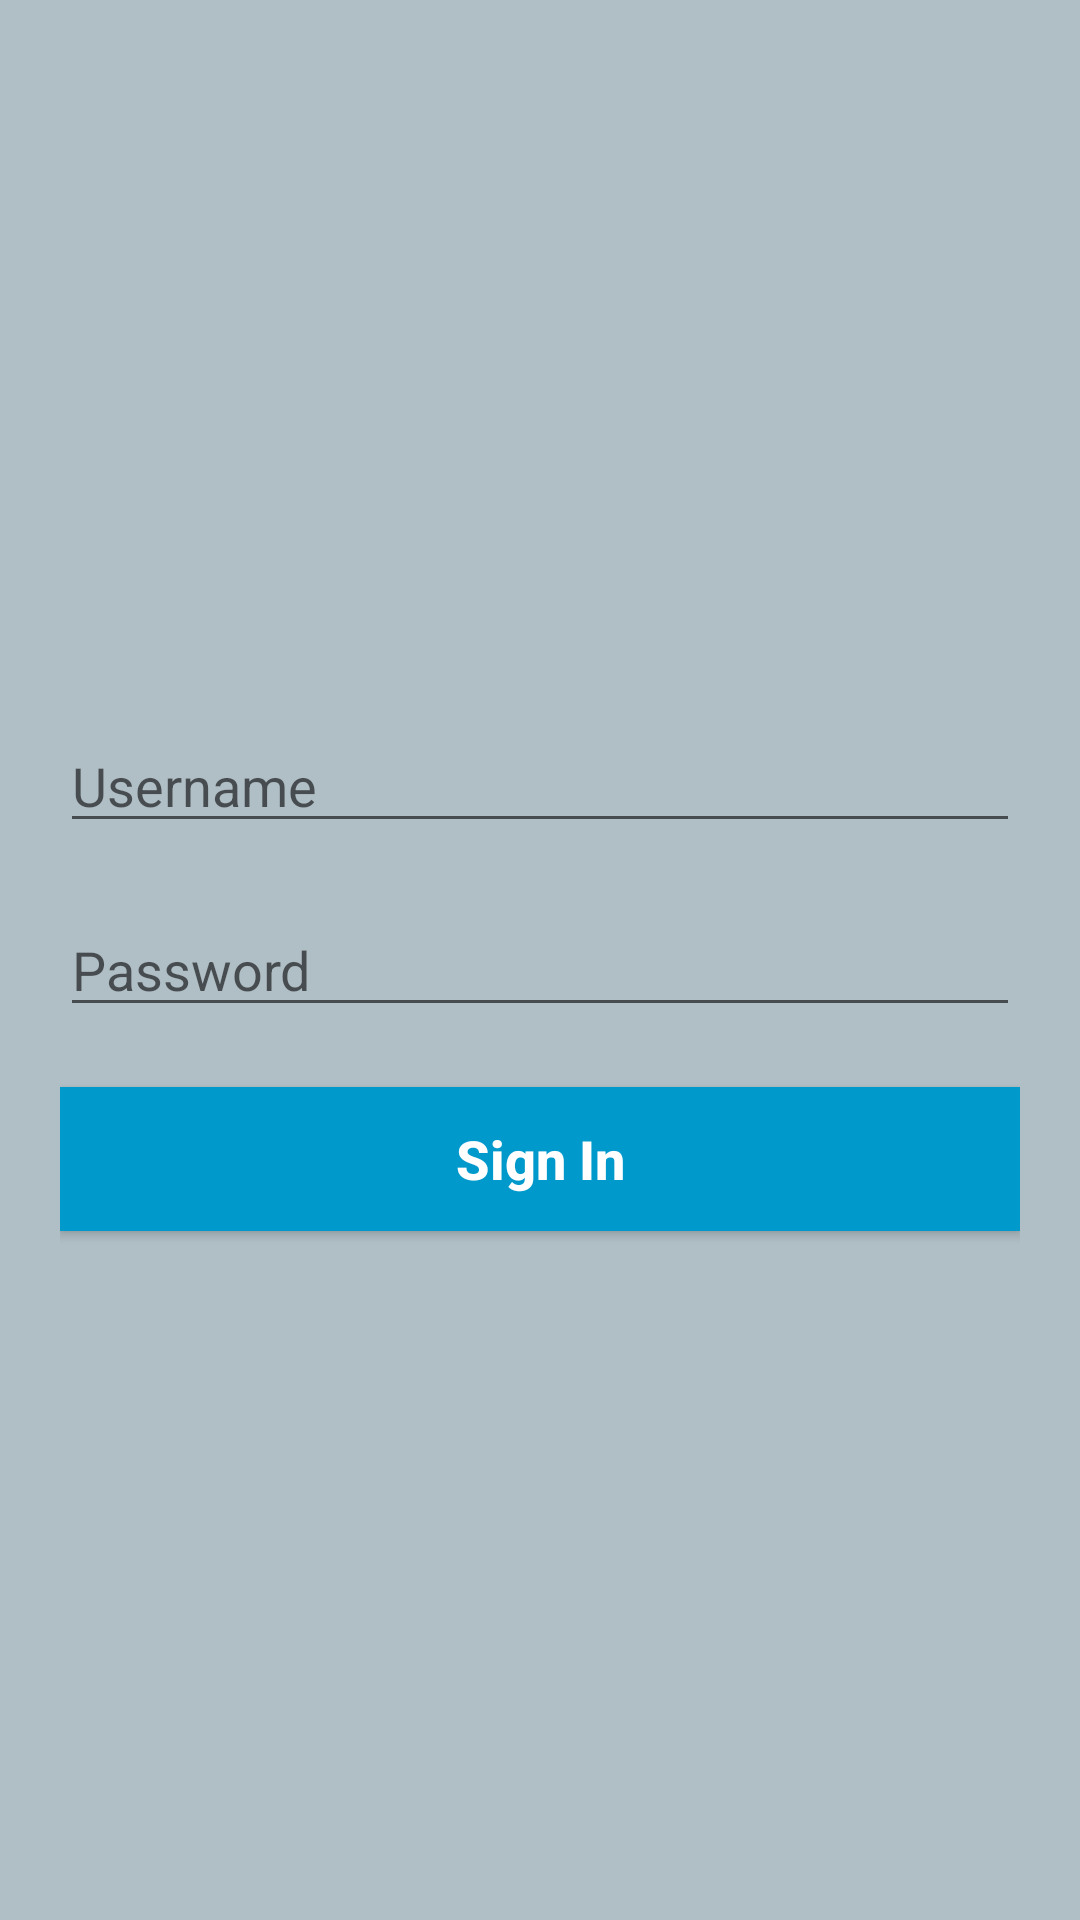

Produce the Android XML layout that renders to this screen, including the resource entries it uses.
<!-- AndroidManifest.xml: application theme AppTheme -->
<!-- res/layout/activity_login.xml -->
<?xml version="1.0" encoding="utf-8"?>
<LinearLayout xmlns:android="http://schemas.android.com/apk/res/android"
    android:layout_width="match_parent"
    android:layout_height="match_parent"
    android:gravity="center"
    android:orientation="vertical"
    >

    <LinearLayout
        android:layout_width="match_parent"
        android:layout_height="match_parent"
        android:orientation="vertical"
        android:gravity="center"
        android:padding="20dp"
        android:background="#B0BEC5"
        >

        <EditText
            android:id="@+id/LoginUsername"
            android:layout_width="match_parent"
            android:layout_height="wrap_content"
            android:layout_marginTop="10dp"
            android:layout_marginBottom="10dp"
            android:hint="Username"
            android:inputType="textPersonName" />

        <EditText
            android:id="@+id/LoginPassword"
            android:layout_width="match_parent"
            android:layout_height="wrap_content"
            android:layout_marginTop="10dp"
            android:layout_marginBottom="10dp"
            android:hint="Password"
            android:inputType="textPassword" />

        <Button
            android:id="@+id/SignupOK"
            android:layout_width="match_parent"
            android:layout_height="wrap_content"
            android:onClick="LoginSubmit"
            android:layout_marginTop="10dp"
            android:background="@android:color/holo_blue_dark"
            android:text="Sign In"
            android:textAppearance="@android:style/TextAppearance.DeviceDefault.Medium"
            android:textColor="#ffffff"
            android:textStyle="bold"
            />

    </LinearLayout>

</LinearLayout>
<!-- resources referenced by this layout -->
<resources>
  <style name="AppTheme" parent="Theme.AppCompat.Light.DarkActionBar">
          <item name="colorPrimary">@color/back</item>
          <item name="colorAccent">@color/colorAccent</item>
      </style>
  <color name="back">#43A047</color>
  <color name="colorAccent">#FF4081</color>
</resources>
